10-way image classification set "Disease Detection Dataset" from GitHub (Neural-Ninja/Crop-Disease-Detection-and-Severity-Estimation-PLOS-ONE); label vocabulary: tomato bacterial spot, tomato early blight, tomato late blight, tomato leaf mold, tomato septoria leaf spot, tomato spider mites two spotted spider mite, tomato target spot, tomato yellow leaf curl virus, tomato mosaic virus, tomato healthy.

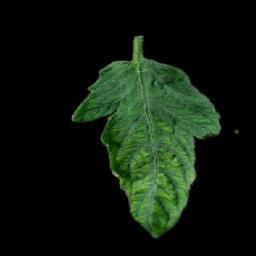
Label: tomato mosaic virus

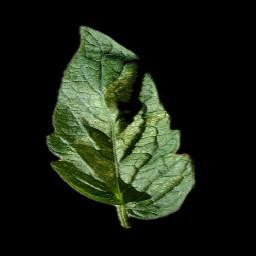
Label: tomato spider mites two spotted spider mite

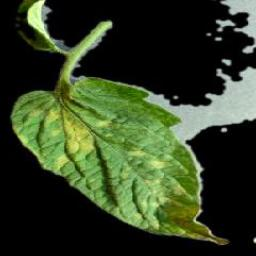
Label: tomato leaf mold

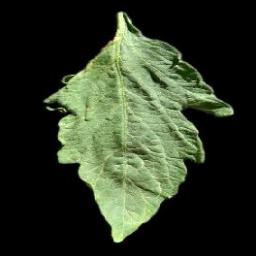
Label: tomato healthy

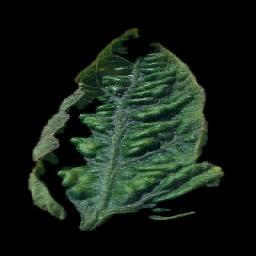
Label: tomato yellow leaf curl virus

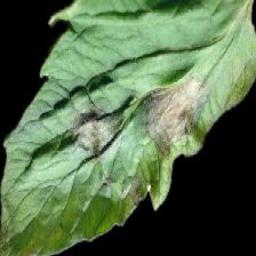
Label: tomato late blight
